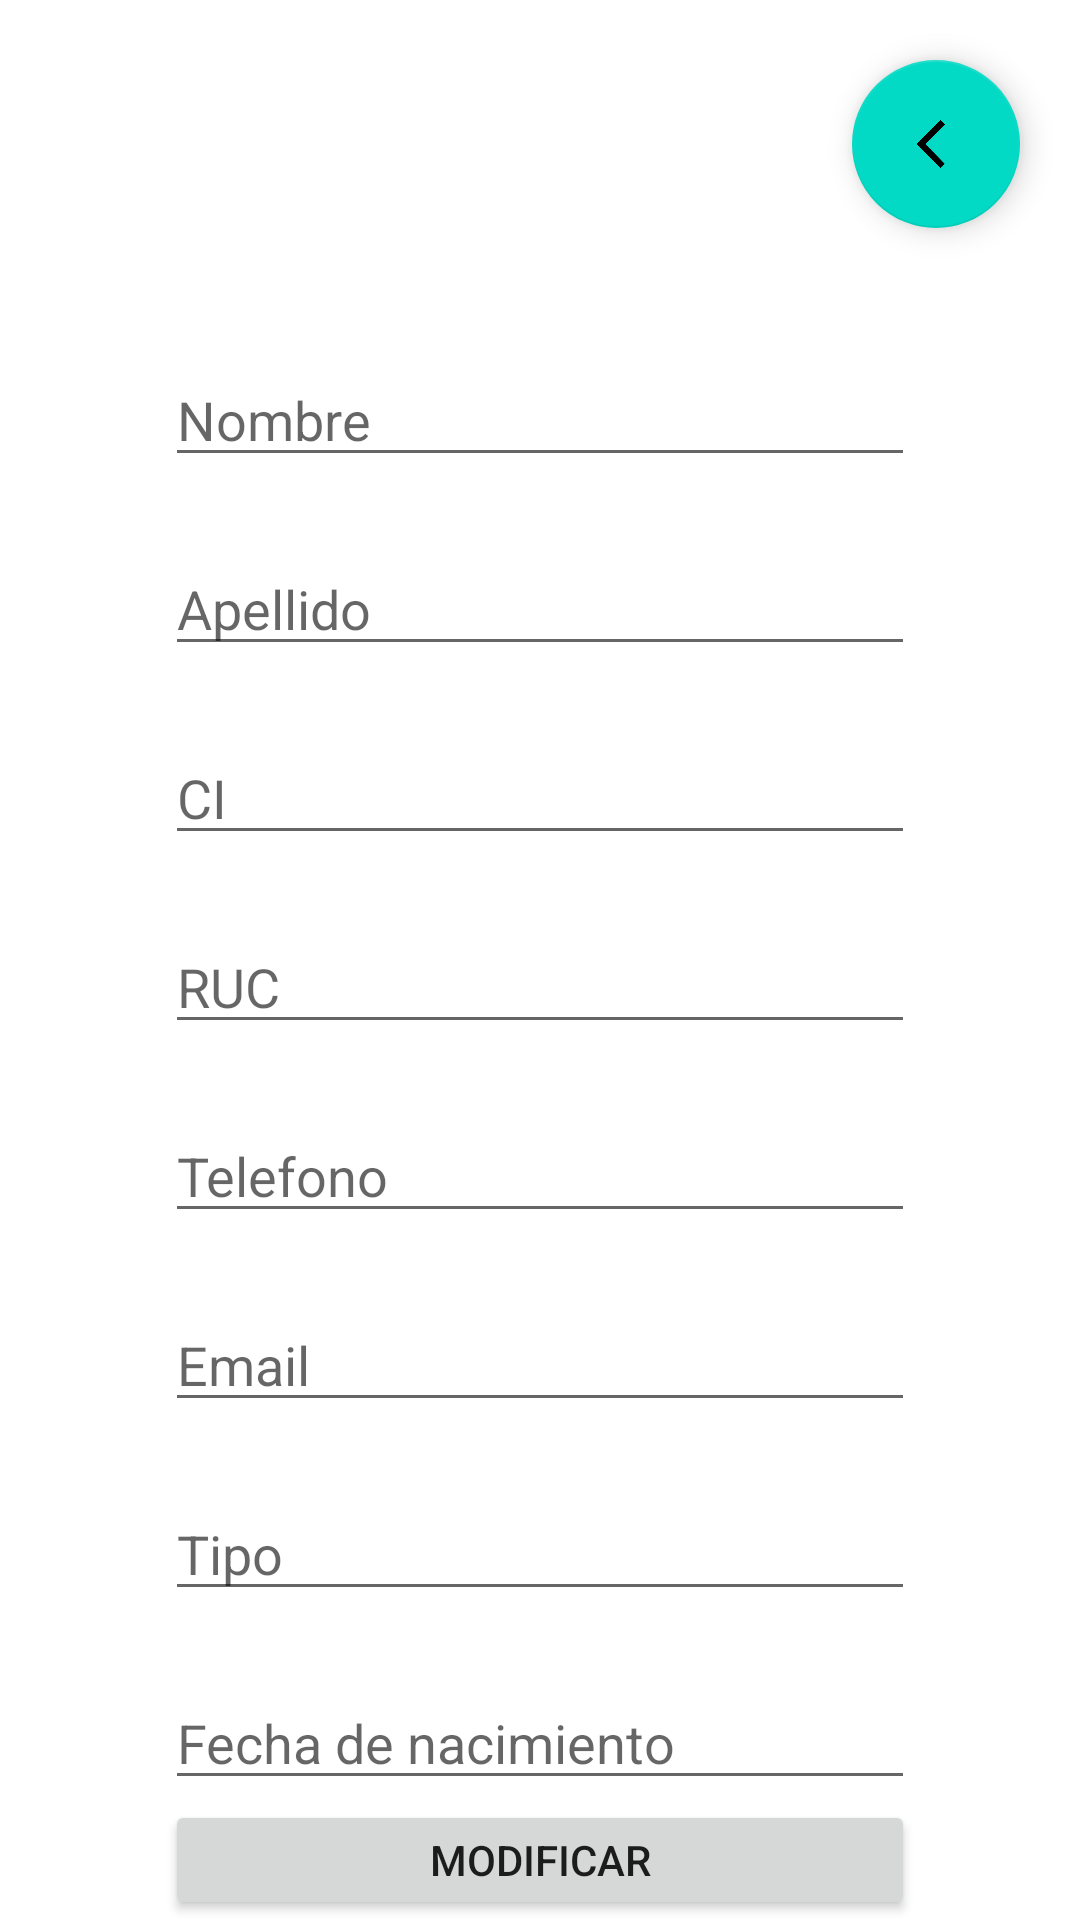

Layout XML and referenced resources for this Android screen:
<!-- AndroidManifest.xml: application theme Theme.ProyectoPrueba -->
<!-- res/layout/activity_modificar_paciente.xml -->
<?xml version="1.0" encoding="utf-8"?>
<LinearLayout xmlns:android="http://schemas.android.com/apk/res/android"
    xmlns:app="http://schemas.android.com/apk/res-auto"
    xmlns:tools="http://schemas.android.com/tools"
    android:layout_width="match_parent"
    android:layout_height="match_parent"
    android:gravity="center"
    android:orientation="vertical"
    tools:context=".ModificarPacienteActivity">

    <com.google.android.material.floatingactionbutton.FloatingActionButton
        android:layout_width="wrap_content"
        android:layout_height="wrap_content"
        android:layout_gravity="right"
        android:layout_margin="20dp"
        android:id="@+id/fabAtras"
        android:src="@mipmap/atras"
        tools:ignore="MissingConstraints">
    </com.google.android.material.floatingactionbutton.FloatingActionButton>

    <TextView
        android:id="@+id/txtNombreM"
        android:layout_width="315dp"
        android:layout_height="wrap_content"
        android:layout_alignParentTop="true"
        android:lines="1"
        android:textSize="16sp"
        android:textStyle="bold" />

    <EditText
        android:id="@+id/txtNombreModificar"
        android:layout_width="250dp"
        android:layout_height="wrap_content"
        android:inputType="text"
        android:hint="@string/nombre"/>

    <TextView
        android:id="@+id/txtApellidoM"
        android:layout_width="315dp"
        android:layout_height="wrap_content"
        android:layout_alignParentTop="true"
        android:lines="1"
        android:textSize="16sp"
        android:textStyle="bold" />

    <EditText
        android:id="@+id/txtApellidoModificar"
        android:layout_width="250dp"
        android:layout_height="wrap_content"
        android:inputType="text"
        android:hint="@string/apellido"/>

    <TextView
        android:id="@+id/txtCiM"
        android:layout_width="315dp"
        android:layout_height="wrap_content"
        android:layout_alignParentTop="true"
        android:lines="1"
        android:textSize="16sp"
        android:textStyle="bold" />

    <EditText
        android:id="@+id/txtCiModificar"
        android:layout_width="250dp"
        android:layout_height="wrap_content"
        android:inputType="text"
        android:hint="@string/ci"/>

    <TextView
        android:id="@+id/txtRucM"
        android:layout_width="315dp"
        android:layout_height="wrap_content"
        android:layout_alignParentTop="true"
        android:lines="1"
        android:textSize="16sp"
        android:textStyle="bold" />

    <EditText
        android:id="@+id/txtRucModificar"
        android:layout_width="250dp"
        android:layout_height="wrap_content"
        android:inputType="text"
        android:hint="@string/ruc"/>

    <TextView
        android:id="@+id/txtTelM"
        android:layout_width="315dp"
        android:layout_height="wrap_content"
        android:layout_alignParentTop="true"
        android:lines="1"
        android:textSize="16sp"
        android:textStyle="bold" />

    <EditText
        android:id="@+id/txtTelefonoModificar"
        android:layout_width="250dp"
        android:layout_height="wrap_content"
        android:inputType="text"
        android:hint="@string/telefono"/>

    <TextView
        android:id="@+id/txtEmailM"
        android:layout_width="315dp"
        android:layout_height="wrap_content"
        android:layout_alignParentTop="true"
        android:lines="1"
        android:textSize="16sp"
        android:textStyle="bold" />

    <EditText
        android:id="@+id/txtEmailModificar"
        android:layout_width="250dp"
        android:layout_height="wrap_content"
        android:inputType="text"
        android:hint="@string/email"/>

    <TextView
        android:id="@+id/txtTipoM"
        android:layout_width="315dp"
        android:layout_height="wrap_content"
        android:layout_alignParentTop="true"
        android:lines="1"
        android:textSize="16sp"
        android:textStyle="bold" />

    <EditText
        android:id="@+id/txtTipoModificar"
        android:layout_width="250dp"
        android:layout_height="wrap_content"
        android:inputType="text"
        android:hint="@string/tipo"/>

    <TextView
        android:id="@+id/txtfechaNacimientoM"
        android:layout_width="315dp"
        android:layout_height="wrap_content"
        android:layout_alignParentTop="true"
        android:lines="1"
        android:textSize="16sp"
        android:textStyle="bold" />

    <EditText
        android:id="@+id/txtFechaNacimientoModificar"
        android:layout_width="250dp"
        android:layout_height="wrap_content"
        android:inputType="text"
        android:hint="@string/fechaNacimiento"/>

    <Button
        android:layout_width="250dp"
        android:layout_height="wrap_content"
        android:onClick="putPaciente"
        android:text="@string/modificar" />

</LinearLayout>
<!-- resources referenced by this layout -->
<resources>
  <!-- mipmap atras: png bitmap (mipmap-xxxhdpi, 3535 bytes) -->
  <string name="apellido">Apellido</string>
  <string name="ci">CI</string>
  <string name="email">Email</string>
  <string name="fechaNacimiento">Fecha de nacimiento</string>
  <string name="modificar">Modificar</string>
  <string name="nombre">Nombre</string>
  <string name="ruc">RUC</string>
  <string name="telefono">Telefono</string>
  <string name="tipo">Tipo</string>
  <style name="Theme.ProyectoPrueba" parent="Theme.MaterialComponents.DayNight.DarkActionBar">
          
          <item name="colorPrimary">@color/purple_500</item>
          <item name="colorPrimaryVariant">@color/purple_700</item>
          <item name="colorOnPrimary">@color/white</item>
          
          <item name="colorSecondary">@color/teal_200</item>
          <item name="colorSecondaryVariant">@color/teal_700</item>
          <item name="colorOnSecondary">@color/black</item>
          
          <item name="android:statusBarColor" tools:targetApi="l">?attr/colorPrimaryVariant</item>
          
      </style>
  <!-- not gathered from this repository: default colours our renderer supplied (Android Studio template values) -->
  <color name="purple_500">#FF6200EE</color>
  <color name="purple_700">#FF3700B3</color>
  <color name="teal_200">#FF03DAC5</color>
  <color name="teal_700">#FF018786</color>
  <color name="black">#FF000000</color>
  <color name="white">#FFFFFFFF</color>
</resources>
